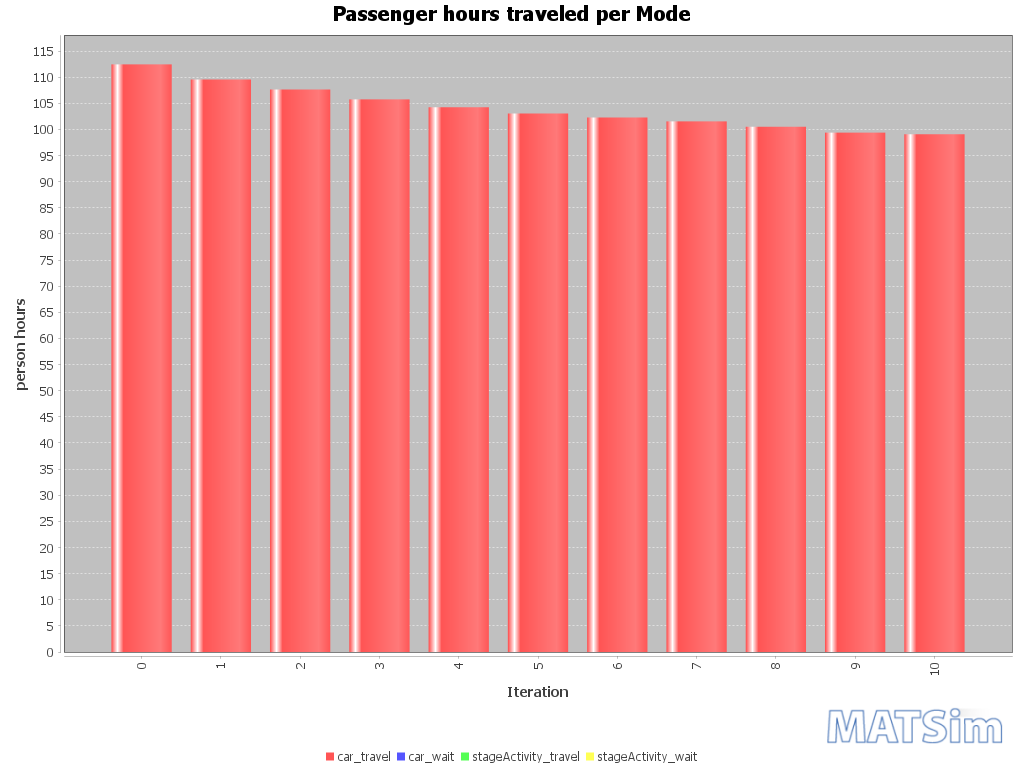

Data behind this chart, as committed beside it:
Iteration; car_travel; car_wait; stageActivity_travel; stageActivity_wait
0; 112; 0; 0; 0
1; 110; 0; 0; 0
2; 108; 0; 0; 0
3; 106; 0; 0; 0
4; 104; 0; 0; 0
5; 103; 0; 0; 0
6; 102; 0; 0; 0
7; 102; 0; 0; 0
8; 101; 0; 0; 0
9; 99; 0; 0; 0
10; 99; 0; 0; 0
